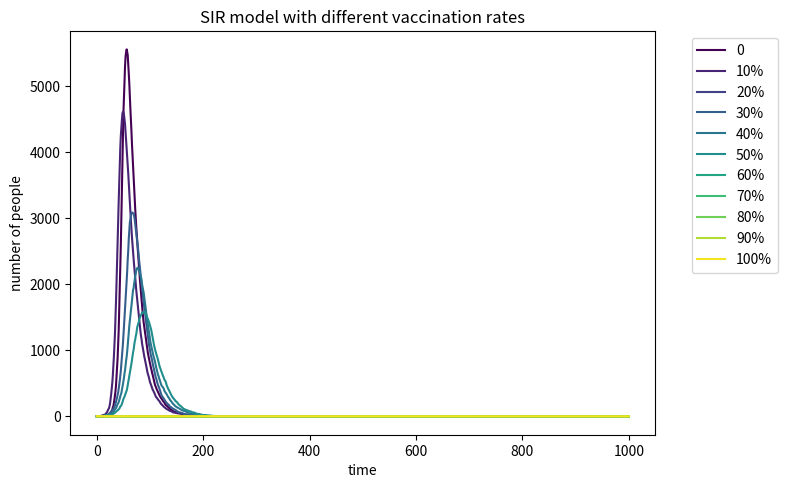

Generate this figure with matplotlib:
import numpy as np
import matplotlib.pyplot as plt
from matplotlib import cm

# 1. Basic model parameters
N = 10000
beta = 0.3
gamma = 0.05
time_steps = 1000

# Vaccination rates to test: 0.0 to 1.0
vaccination_rates = np.arange(0.0, 1.1, 0.1)

# Set up the plot
plt.figure(figsize=(8, 5), dpi=150)

# 2. Loop through each vaccination rate
for i, v_rate in enumerate(vaccination_rates):
    V = int(N * v_rate)
    I_current = 1
    S_current = N - V - I_current
    I = [I_current]
    
    # 3. Time course simulation
    for t in range(time_steps):
        p_infect = beta * (I_current / N)
        p_infect = min(p_infect, 1.0)
        
        if S_current > 0:
            new_infected = np.sum(np.random.choice([1, 0], size=S_current, p=[p_infect, 1 - p_infect]))
        else:
            new_infected = 0
            
        if I_current > 0:
            new_recovered = np.sum(np.random.choice([1, 0], size=I_current, p=[gamma, 1 - gamma]))
        else:
            new_recovered = 0
            
        S_current -= new_infected
        I_current = I_current + new_infected - new_recovered
        I.append(I_current)
        
    # 4. Plot the Infected curve
    label_name = "0" if v_rate == 0 else f"{int(v_rate * 100)}%"
    plt.plot(I, label=label_name, color=cm.viridis(i * 25))

# 5. Finalize and save
plt.xlabel('time')
plt.ylabel('number of people')
plt.title('SIR model with different vaccination rates')
plt.legend(bbox_to_anchor=(1.05, 1), loc='upper left')
plt.tight_layout()
plt.savefig("SIR_vaccination.png", format="png")
plt.show()
